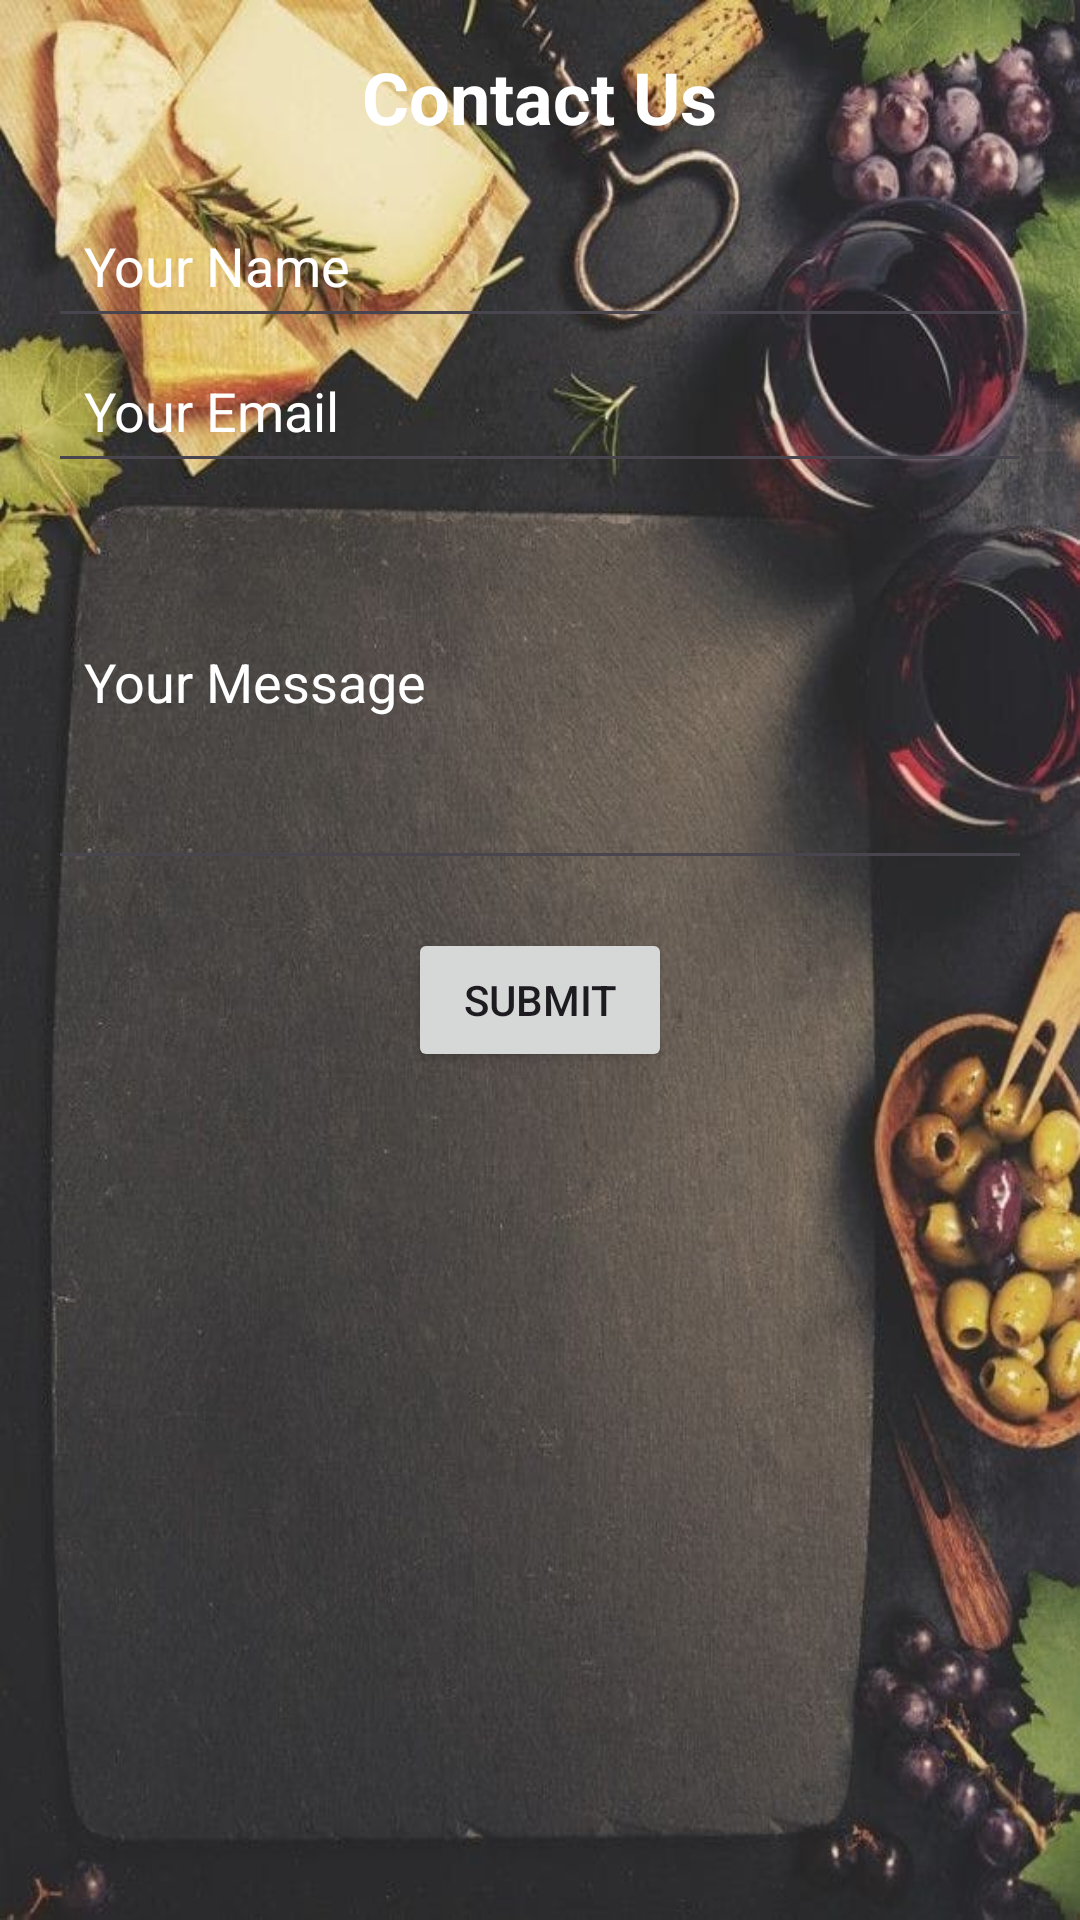

Layout XML and referenced resources for this Android screen:
<!-- AndroidManifest.xml: application theme Theme.OnlineSolution -->
<!-- res/layout/activity_contact_us.xml -->
<?xml version="1.0" encoding="utf-8"?>
<LinearLayout xmlns:android="http://schemas.android.com/apk/res/android"
    android:layout_width="match_parent"
    android:layout_height="match_parent"
    android:orientation="vertical"
    android:padding="16dp"
    android:background="@drawable/blackbackground">

    <TextView
        android:layout_width="wrap_content"
        android:layout_height="wrap_content"
        android:text="Contact Us"
        android:textSize="24sp"
        android:textStyle="bold"
        android:textColor="@color/white"
        android:layout_gravity="center_horizontal"
        android:layout_marginBottom="16dp"/>

    <EditText
        android:id="@+id/editTextName"
        android:layout_width="match_parent"
        android:layout_height="wrap_content"
        android:textColorHint="@color/white"
        android:hint="Your Name"
        android:padding="12dp"/>

    <EditText
        android:id="@+id/editTextEmail"
        android:layout_width="match_parent"
        android:layout_height="wrap_content"
        android:textColorHint="@color/white"
        android:hint="Your Email"
        android:padding="12dp"/>

    <EditText
        android:id="@+id/editTextMessage"
        android:layout_width="match_parent"
        android:layout_height="wrap_content"
        android:hint="Your Message"
        android:inputType="textMultiLine"
        android:textColorHint="@color/white"
        android:minLines="5"
        android:padding="12dp"/>

    <Button
        android:id="@+id/buttonSubmit"
        android:layout_width="wrap_content"
        android:layout_height="wrap_content"
        android:text="Submit"
        android:layout_gravity="center_horizontal"
        android:layout_marginTop="16dp"/>

</LinearLayout>
<!-- resources referenced by this layout -->
<resources>
  <color name="white">#FFFFFFFF</color>
  <!-- drawable blackbackground: jpeg bitmap (drawable, 74700 bytes) -->
  <style name="Theme.OnlineSolution" parent="Base.Theme.OnlineSolution" />
  <style name="Base.Theme.OnlineSolution" parent="Theme.Material3.DayNight.NoActionBar">
          
          
      </style>
</resources>
